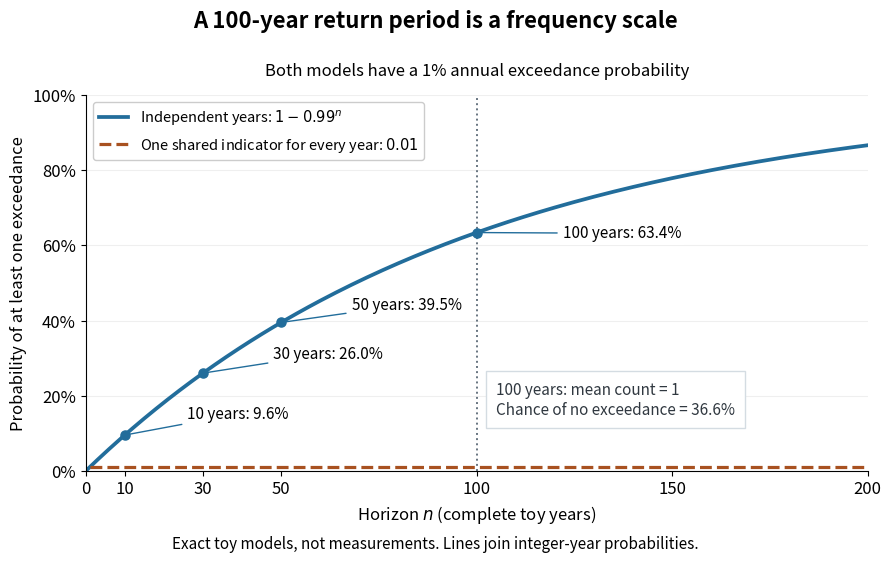

Source code (Python): (Note: this script raises an exception after producing the figure.)
"""Draw exact toy multi-year exceedance probabilities, without sampled data.

Run from _media with MPLCONFIGDIR=/tmp/codex-wiki-matplotlib:
    python3 ../return-period-exceedance-horizons.py
Writes the matching PNG basename to the current working directory.
Tested with Python 3.14.4, NumPy 2.3.5 and Matplotlib 3.10.7+dfsg1.
"""

from pathlib import Path

import matplotlib

matplotlib.use("Agg")
import matplotlib.pyplot as plt
from matplotlib.ticker import PercentFormatter
import numpy as np


def main():
    p = 0.01
    years = np.arange(0, 201)
    chance = -np.expm1(years * np.log1p(-p))
    plt.rcParams.update({"font.size": 12, "figure.facecolor": "white"})
    fig, ax = plt.subplots(figsize=(9.2, 5.7), dpi=100)
    ax.plot(years, chance, color="#226d9b", lw=2.7,
            label=r"Independent years: $1-0.99^n$")
    ax.hlines(p, 1, 200, color="#a85120", lw=2.3, linestyle="--",
              label=r"One shared indicator for every year: $0.01$")
    ax.axvline(100, color="#677480", linestyle=":", lw=1.4)
    positions = {10: (26, 0.14), 30: (48, 0.30),
                 50: (68, 0.43), 100: (122, 0.62)}
    for n, position in positions.items():
        value = -np.expm1(n * np.log1p(-p))
        ax.scatter(n, value, s=43, color="#226d9b", zorder=5)
        ax.annotate(f"{n} years: {100 * value:.1f}%", xy=(n, value),
                    xytext=position, fontsize=11,
                    arrowprops={"arrowstyle": "-", "color": "#226d9b"},
                    bbox={"facecolor": "white", "edgecolor": "none", "pad": 2})
    ax.text(105, 0.19, "100 years: mean count = 1\nChance of no exceedance = 36.6%",
            fontsize=11, color="#303840", ha="left", va="center",
            bbox={"facecolor": "white", "edgecolor": "#d4dce2", "pad": 7})
    ax.set(xlim=(0, 200), ylim=(0, 1),
           xlabel=r"Horizon $n$ (complete toy years)",
           ylabel="Probability of at least one exceedance")
    ax.yaxis.set_major_formatter(PercentFormatter(1, decimals=0))
    ax.set_xticks([0, 10, 30, 50, 100, 150, 200])
    ax.grid(axis="y", alpha=0.20)
    ax.spines[["top", "right"]].set_visible(False)
    ax.legend(loc="upper left", framealpha=1, fontsize=10.5)
    fig.suptitle("A 100-year return period is a frequency scale",
                 weight="bold", fontsize=16, y=0.97)
    ax.set_title("Both models have a 1% annual exceedance probability",
                 fontsize=12, pad=14)
    fig.text(0.5, 0.025, "Exact toy models, not measurements. Lines join integer-year probabilities.",
             ha="center", fontsize=11)
    fig.subplots_adjust(left=0.12, right=0.97, bottom=0.16, top=0.82)
    fig.savefig(Path.cwd() / Path(__file__).with_suffix(".png").name,
                facecolor="white", transparent=False)
    plt.close(fig)


if __name__ == "__main__":
    main()
